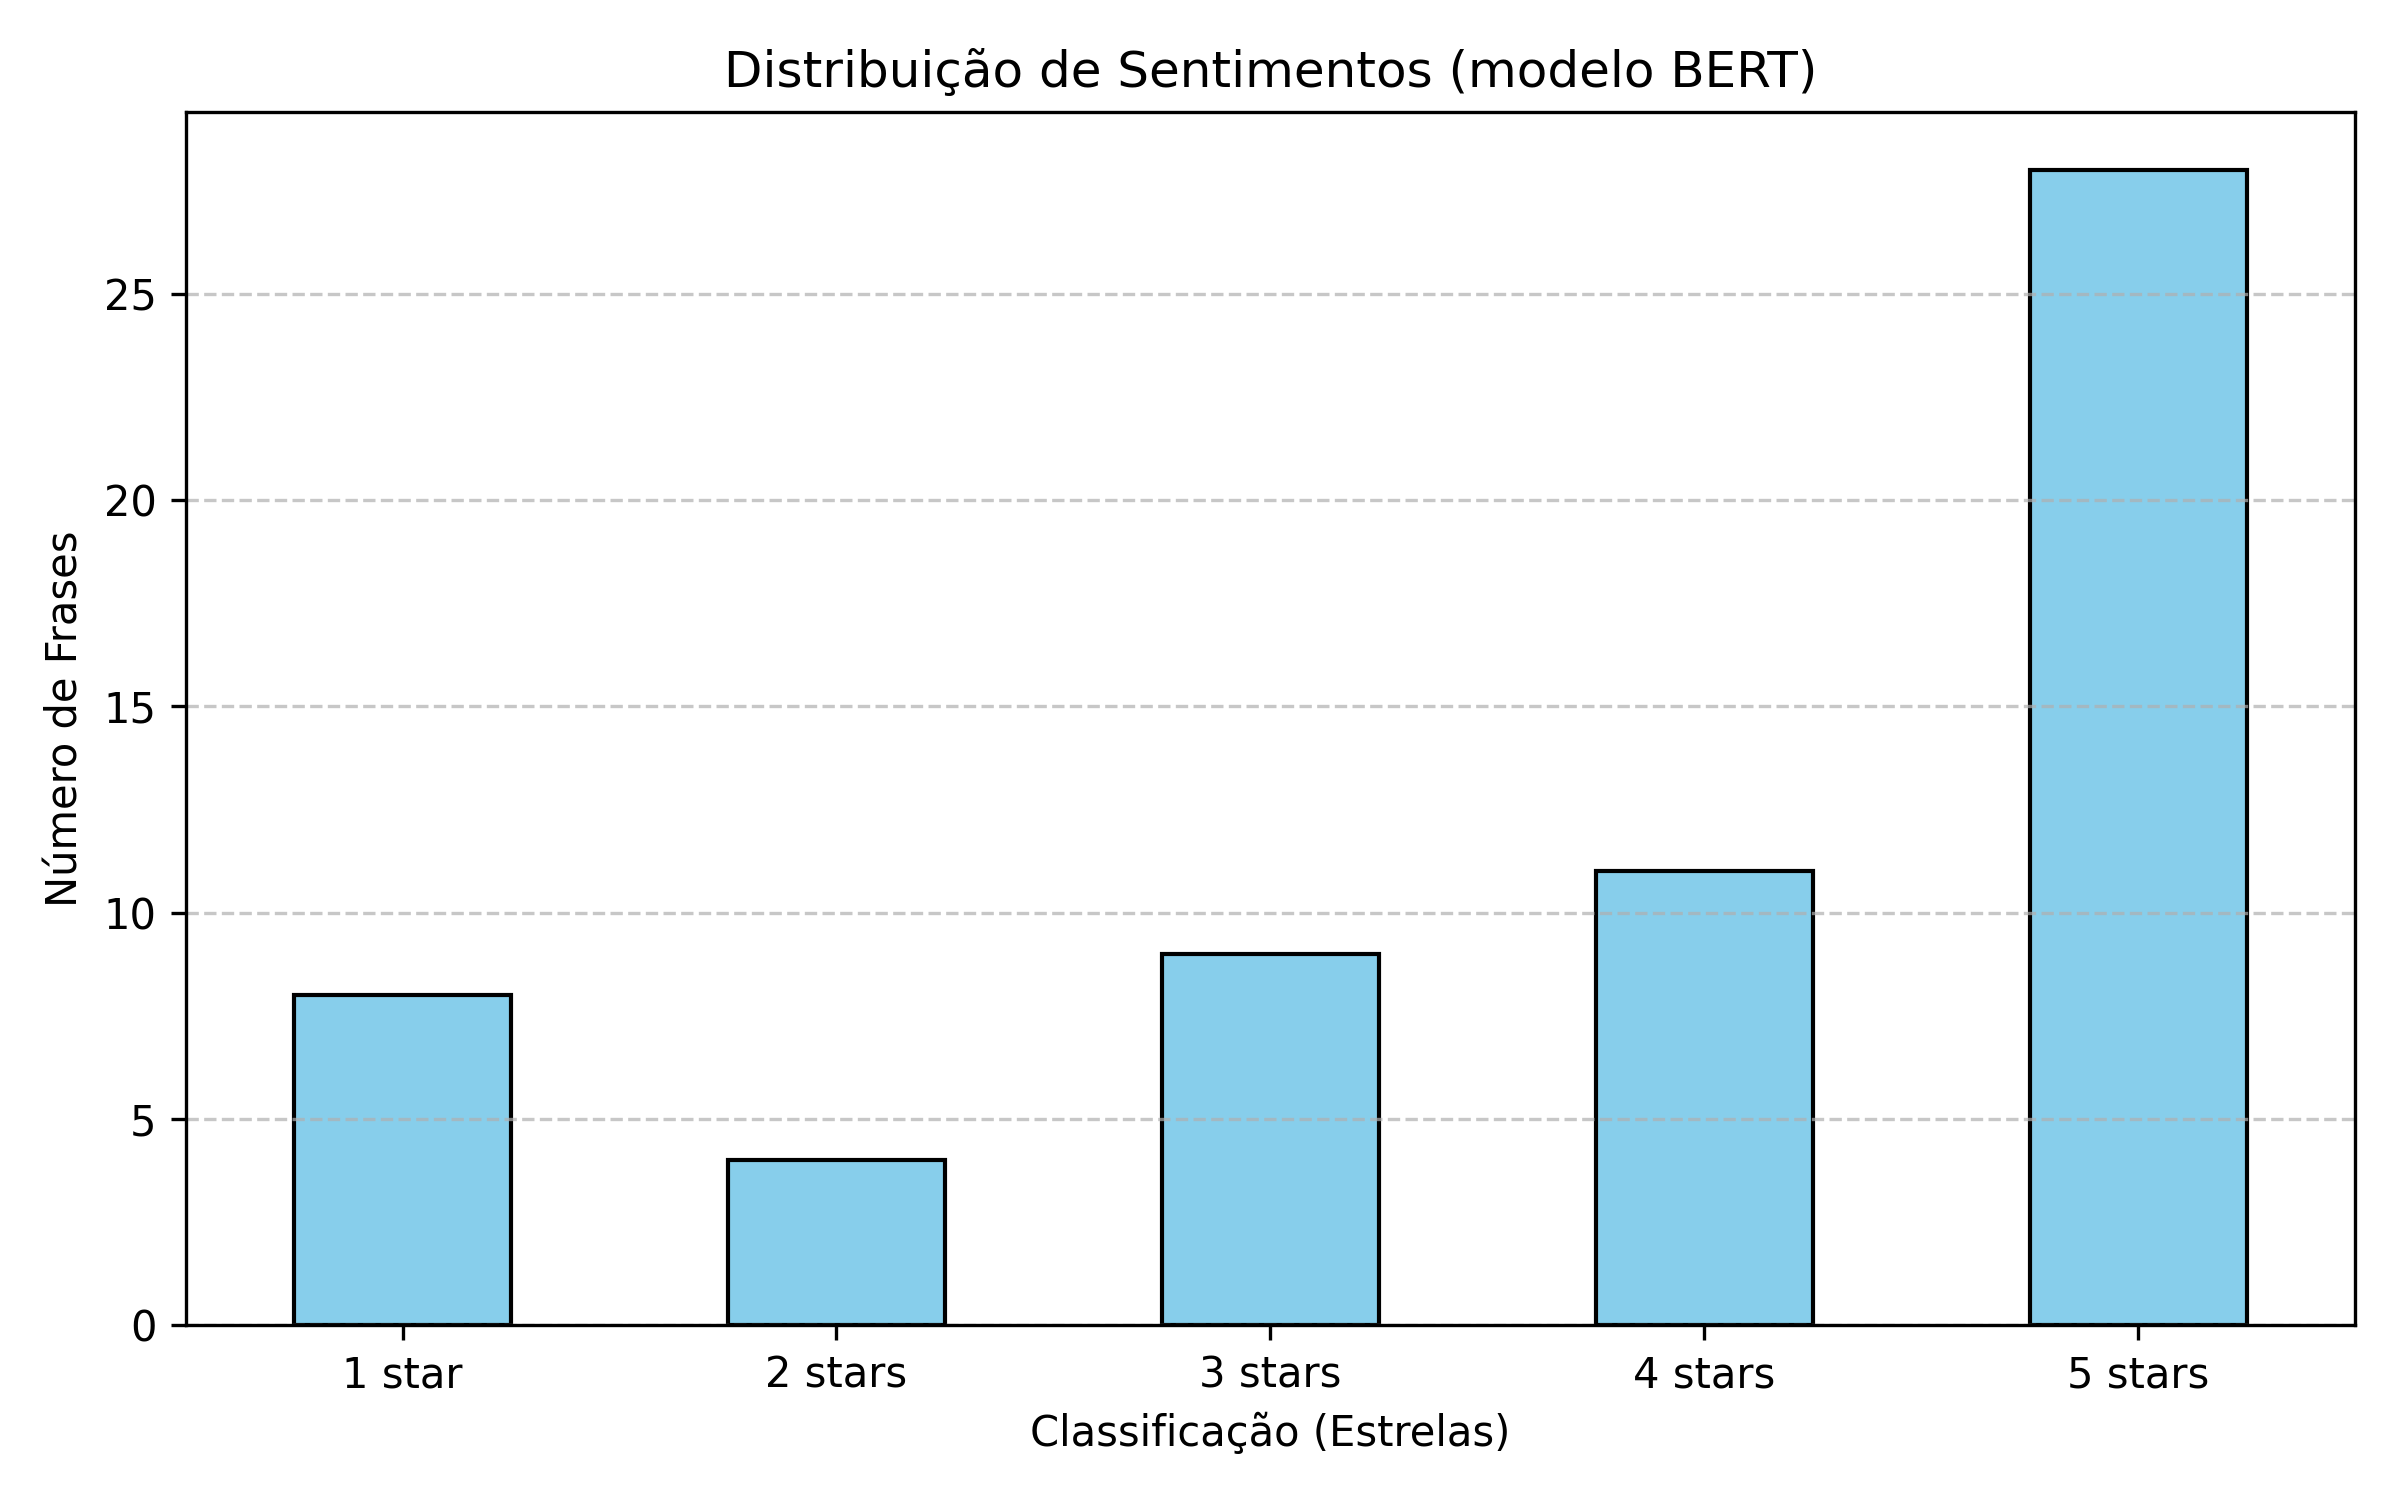

Values plotted in this chart, from the file beside it:
Frase, Sentimento, Confiança
Entrevistador:, 4 stars, 0.2594
Oi mãe, tudo bem?, 5 stars, 0.2422
Estou a fazer um trabalho da universidad…, 5 stars, 0.2786
É só uma entrevista rápida, coisa de uns…, 2 stars, 0.3505
Pode ser?, 2 stars, 0.334
Entrevistado:, 4 stars, 0.2298
Oi meu filho, tudo sim, graças a Deus!, 5 stars, 0.4083
Claro que sim, diz lá., 1 star, 0.3528
Entrevistador:, 4 stars, 0.2594
Então, queria começar com uma pergunta m…, 2 stars, 0.4258
Que característica herdaste de um dos te…, 5 stars, 0.3077
Entrevistado: Hmm… boa pergunta., 4 stars, 0.3873
Acho que herdei da minha mãe a empatia., 5 stars, 0.5849
Ela era uma mulher de coração grande, me…, 5 stars, 0.3867
E eu vejo isso em mim também., 5 stars, 0.4623
Às vezes até demais (risos)., 3 stars, 0.4161
Sempre fui de acolher, ouvir, preocupar-…, 5 stars, 0.6305
E sim, isso é algo que me dá muito orgul…, 5 stars, 0.3588
Entrevistador:, 4 stars, 0.2594
É verdade…, 5 stars, 0.5788
lembro bem de ti a cuidar de toda a gent…, 5 stars, 0.5362
Entrevistado:, 4 stars, 0.2298
Pois é… a gente aprende com o exemplo., 4 stars, 0.3894
E ela foi o meu.?Entrevistador:, 5 stars, 0.5945
E agora ao contrário: tem alguma caracte…, 3 stars, 0.4586
Entrevistado: Ahhh, com certeza., 1 star, 0.3069
A tua força de vontade., 5 stars, 0.5151
Sempre lutei pelos meus objetivos, mesmo…, 5 stars, 0.7055
E vejo isso em ti, Txelito., 5 stars, 0.3341
Saíste do país, estás a estudar, a traba…, 5 stars, 0.4297
isso é teu, mas também tem ali um bocadi…, 3 stars, 0.3936
E sim, fico mesmo muito orgulhosa disso.…, 5 stars, 0.2853
Aww mãe… agora fiquei com o coração aper…, 1 star, 0.354
Entrevistador: Lembras-te de alguma situ…, 3 stars, 0.2572
Lembro sim., 3 stars, 0.3267
Quando chegaste em Portugal, sem muito d…, 1 star, 0.5599
mesmo assim, tu não me pediste nada., 1 star, 0.5394
Tu desenrascaste-te, foste trabalhar, es…, 5 stars, 0.5788
E isso fez-me lembrar de quando eu fui v…, 5 stars, 0.503
Também queria estudar, mas tive de traba…, 3 stars, 0.3323
Depois engravidei da tua irmã, e mesmo a…, 5 stars, 0.3252
Segui em frente mesmo cansada., 1 star, 0.5256
E essa força, essa coragem…, 5 stars, 0.6694
tá aí dentro de ti também., 5 stars, 0.3801
Entrevistador:, 4 stars, 0.2594
Sim, eu lembro que já me contaste isso, …, 2 stars, 0.389
Sempre foste o meu exemplo de coragem…, 5 stars, 0.7257
Entrevistador:, 4 stars, 0.2594
Obrigado, mãe., 3 stars, 0.2996
Foi mesmo bom falar contigo., 3 stars, 0.3061
Agora vou escrever isto tudo e traduzir …, 5 stars, 0.5029
Entrevistado: Está bem, meu filho., 5 stars, 0.3981
Depois manda pra eu ver como ficou, sim?, 1 star, 0.4237
Entrevistador:, 4 stars, 0.2594
Deixa-me só tirar uma foto desta chamada…, 1 star, 0.4905
Entrevistado:, 4 stars, 0.2298
Vai lá., 3 stars, 0.3094
Beijinhos, meu filho., 5 stars, 0.571
Qualquer coisa, estou aqui., 5 stars, 0.53
Te amo!, 5 stars, 0.6196
